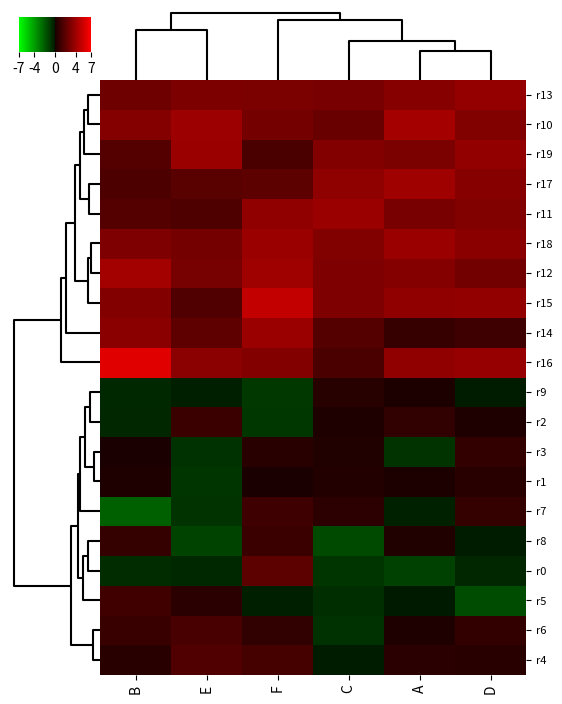

This chart was generated by the following Python code:
#!/usr/bin/env python
"""
produce a clustering heatmap

http://docs.scipy.org/doc/scipy-0.14.0/reference/cluster.hierarchy.html

"""

import sys
import numpy as np
import matplotlib as mpl
import matplotlib.pyplot as plt
from scipy.spatial.distance import pdist, squareform
from scipy.cluster.hierarchy import linkage, dendrogram


__author__ = "Adam Richards"

def blue_black_yellow():
    cdict = {'red':   ((0.0, 0.0, 0.0),\
                       (0.5, 0.0, 0.1),\
                       (1.0, 1.0, 1.0)),\

             'green': ((0.0, 0.0, 0.0),\
                       (0.5, 0.1, 0.0),\
                       (1.0, 1.0, 1.0)),\

             'blue':  ((0.0, 0.0, 1.0),
                       (0.5, 0.1, 0.0),
                       (1.0, 0.0, 0.0))
            }
    my_cmap = mpl.colors.LinearSegmentedColormap('my_colormap',cdict,256)
    return my_cmap

def red_black_green():
    cdict = {'red': ((0.0, 0.0, 0.0),\
                     (0.5, 0.0, 0.1),\
                     (1.0, 1.0, 1.0)),\

             'green': ((0.0, 0.0, 1.0),\
                       (0.5, 0.1, 0.0),\
                       (1.0, 0.0, 0.0)),

             'blue': ((0.0, 0.0, 0.0),\
                      (1.0, 0.0, 0.0))
            }

    my_cmap = mpl.colors.LinearSegmentedColormap('my_colormap',cdict,256)
    return my_cmap

def red_black_blue():
    cdict = {'red':   ((0.0, 0.0, 0.0),
                       (0.5, 0.0, 0.1),
                       (1.0, 1.0, 1.0)),

             'black': ((0.0, 0.0, 0.0),
                       (1.0, 0.0, 0.0)),

             'blue':  ((0.0, 0.0, 1.0),
                       (0.5, 0.1, 0.0),
                       (1.0, 0.0, 0.0))
            }

    my_cmap = mpl.colors.LinearSegmentedColormap('my_colormap',cdict,256)
    return my_cmap

class Heatmap(object):
    """
    produce a clustering heatmap

    linkage metrics = 'average', 'single', 'centroid', 'complete'

    """

    def __init__(self,mat,rowLabels,colLabels,width=6,height=7,title=None,dpi=300,
                 hpad=0.14,vpad=0.05,fontSize=10,fontName='sans-serif'):
        """ 
        Constructor
        """

        self.indx = {}
        self.z = {}
        self.fontSize = fontSize
        self.fontName = fontName
        self.mat = mat

        if type(rowLabels) == type([]):
            self.rowLabels = np.array(rowLabels)
        else:
            self.rowLabels = rowLabels
        
        if type(colLabels) == type([]):
            self.colLabels = np.array(colLabels)
        else:
            self.colLabels = colLabels

        ## initialize the axis (l,b,w,h)
        self.plt = plt
        self.fig = self.plt.figure(figsize=(width,height),dpi=dpi)

        ## set relative size of subplots (sum to 1.0)
        base1 = 0.15
        base2 = 0.85

        ## top dendogram
        self.ax1 = self.fig.add_axes([base1,vpad+base2,base2-hpad,base1-vpad])
        self.ax1.set_yticks([])
        self.ax1.set_xticks([])
        self.ax1.set_frame_on(False)

        ## side dendogram
        self.ax2 = self.fig.add_axes([0,vpad,base1,base2])
        self.ax2.set_yticks([])
        self.ax2.set_xticks([])
        self.ax2.set_frame_on(False)

        ## heatmap
        self.ax3 = self.fig.add_axes([base1,vpad,base2-hpad,base2])
        self.ax3.set_yticks([])
        self.ax3.set_xticks([])
        self.ax3.set_frame_on(False)

        ## colorbar
        hsize = base1           # same as side dendogram width
        vsize = base1-vpad      # same as top dendogram height
        left = 0.1 * hsize
        bottom = vpad+base2 + (0.4 * vsize)
        width = 0.80 * hsize
        height = 0.5 * vsize
        self.ax4 = self.fig.add_axes([left,bottom,width,height],frame_on=False)
        self.ax4.set_yticks([])
        self.ax4.set_xticks([])
        self.ax4.set_frame_on(False)

        self.title = None

        ## cluster the matrix
        self.mat = mat
        self.cluster(0)
        self.cluster(1)

    def cluster(self,dim,labels=None,link_color_func=None):
        """
        use hierarchical clustering to group the data
        dim = 0 are the rows
        dim = 1 are the columns
        """
        
        if dim == 0:
            print("clustering the rows...")
            x = self.mat
            orientation='left'
            self.plt.sca(self.ax2)
            ax = self.ax2
        if dim == 1:
            print("clustering the columns...")
            x = self.mat.transpose()
            orientation='top'
            self.plt.sca(self.ax1)
            ax = self.ax1

        distMatrix = pdist(x)
        distMatrix = squareform(distMatrix)
        linkageMatrix = linkage(distMatrix,method='complete')

        if not link_color_func:
            link_color_func = lambda k: 'k'

        z = dendrogram(linkageMatrix,orientation=orientation,\
                       no_labels=True,color_threshold=1.0,\
                       link_color_func=link_color_func)

        indx = z['leaves']
        self.indx[str(dim)] = indx
        self.z[str(dim)] = z

    def draw_heatmap(self,cmap='uy',clabels=True,rlabels=False,rowFont=None,colFont=None):
        """
        draw the heatmap portion of the plot
        cmap can be a custom instance of a cmap
        or 'yu' for yellow-black-blue'
        or 'rg' for red-black-green
        """
        
        if cmap == 'rg':
            cmap = red_black_green()
        elif cmap == 'uy':
            cmap = blue_black_yellow()
        elif cmap == 'ru':
            cmap = red_black_blue()
        else:
            cmap = cmap

        if rowFont == None:
            rowFont = self.fontSize-2
        if colFont == None:
            colFont = self.fontSize

        self.plt.sca(self.ax3)
        ax = self.ax3

        n,m = self.mat.shape
        
        if '0' not in self.indx or '1' not in self.indx:
            raise Exception("cluster before plotting heatmap")

        ## setup event handler
        def mat_picker(x, mouseevent):
            """ 
            find the row and column
            """

            if mouseevent.xdata == None or mouseevent.ydata == None:
                return False, dict()

            colCoord = np.floor(mouseevent.xdata+.5)
            rowCoord = np.floor(mouseevent.ydata+.5)
            
            
            if len(self.colLabels) > 0:
                col = self.colLabels[self.indx['1']][colCoord]
            else:
               col = np.arange(m)[self.indx['1']][colCoord]

            if len(self.rowLabels) > 0:
                row = self.rowLabels[self.indx['0']][rowCoord]
            else:
                row = np.arange(n)[self.indx['0']][rowCoord]

            print("row: %s (%s), col: %s (%s)"%(col,int(colCoord),row,int(rowCoord)))
            return False, dict()
        
        ## set vmin vmax
        val = np.ceil(np.abs(self.mat).max())
        maxval = float(val)
        minval = -1.0*val

        ## reorder matrix
        matReordered = self.mat[self.indx['0'],:]
        matReordered = matReordered[:,self.indx['1']]
        hmap = ax.imshow(matReordered,interpolation='nearest',aspect='auto',cmap=cmap,picker=mat_picker,origin='lower',
                         vmin=minval,vmax=maxval)

        ## handle axes
        if clabels and len(self.colLabels) > 0:
            ax.set_xticks(range(m))
            ax.set_xticklabels(self.colLabels[self.indx['1']],fontsize=colFont,fontname=self.fontName,rotation='vertical')
        
        if rlabels and len(self.rowLabels) > 0:
                
            if n > 1000:
                print ("WARNING: too many rows to visualize row labels")
                rowFont = None

            if rowFont:
                ax.yaxis.set_ticks_position('right')
                ax.set_yticks(range(n))
                ax.set_yticklabels(self.rowLabels[self.indx['0']],fontsize=rowFont,fontname=self.fontName)

        ## colorbar
        self.plt.sca(self.ax4)
        ax = self.ax4
        norm = mpl.colors.Normalize(vmin=minval,vmax=maxval)
        cb1 = mpl.colorbar.ColorbarBase(ax,cmap=cmap,
                                        ticks=[int(round(i)) for i in np.linspace(-1.0*val,val,5)],
                                        norm=norm,
                                        orientation='horizontal')

        for t in ax.get_xticklabels():
            t.set_fontsize(self.fontSize)
            t.set_fontname(self.fontName)
        for t in ax.get_yticklabels():
            t.set_fontsize(self.fontSize)
            t.set_fontname(self.fontName)

        #print "min: %s,max: %s,mean: %s"%(round(mat.min(),2),round(mat.max(),2),round(mat.mean(),2))

    def save(self,fileName,dpi=300):
        """
        save the current plot to file
        """

        self.plt.savefig(fileName,dpi=dpi)

    def show(self):
        """
        display the current plot
        """

        self.plt.show()

if __name__ == "__main__":
    print("Running...")


    n = 10
    m = 6

    mat = np.vstack((np.random.normal(0,1,(n,m)),np.random.normal(3,1,(n,m))))
    hm = Heatmap(mat,colLabels=np.array(["A","B","C","D","E","F"]),\
                 rowLabels= np.array(["r"+str(i) for i in range(n*2)]))
    hm.draw_heatmap(cmap='rg',clabels = True, rlabels=True)

    ## error checking
    hm.save("example.png")
    hm.show()
